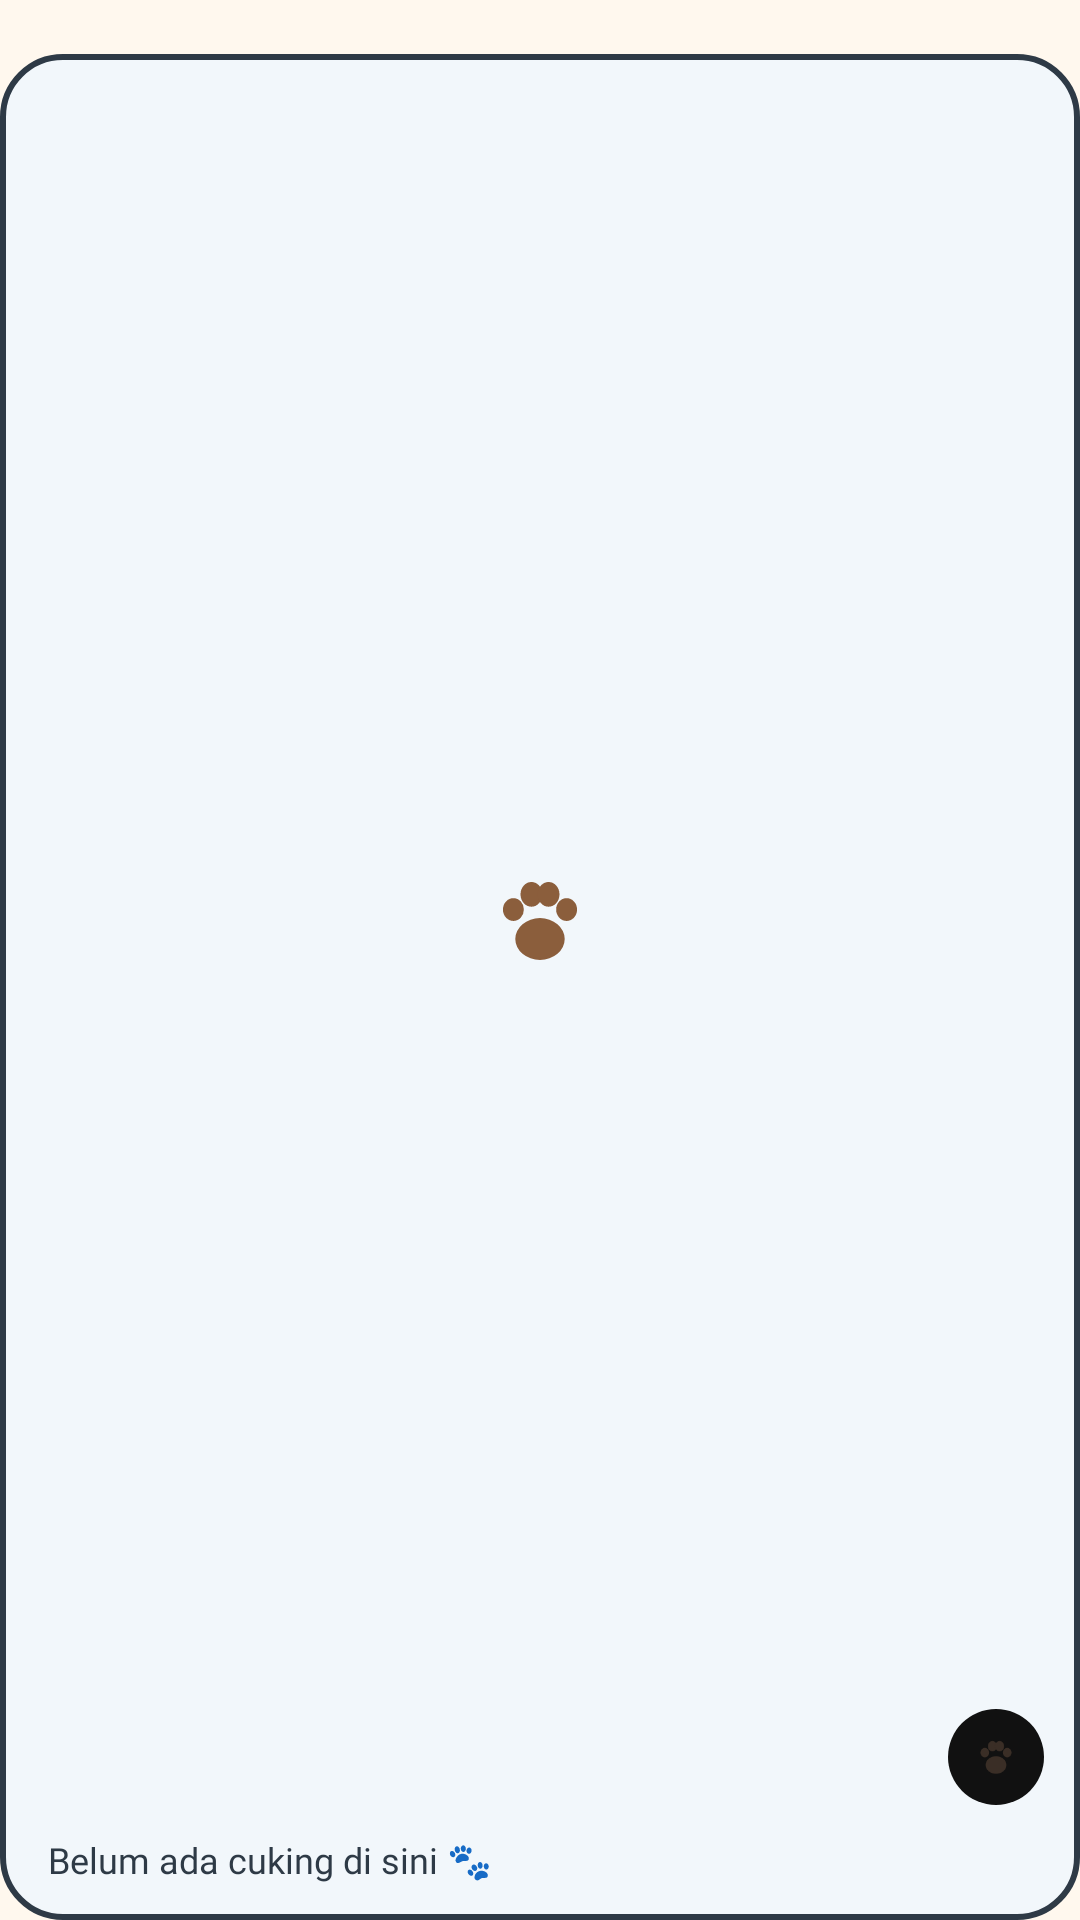

Write the Android layout XML for this screen, with the resource values it uses.
<!-- AndroidManifest.xml: application theme Theme.CukingGo -->
<!-- res/layout/widget_cat_photo.xml -->
<?xml version="1.0" encoding="utf-8"?>
<LinearLayout xmlns:android="http://schemas.android.com/apk/res/android"
    android:id="@+id/widget_root"
    android:layout_width="match_parent"
    android:layout_height="match_parent"
    android:background="@drawable/widget_frame_sticker"
    android:orientation="vertical"
    android:padding="6dp">

    <FrameLayout
        android:id="@+id/widget_ears_band"
        android:layout_width="match_parent"
        android:layout_height="22dp"
        android:visibility="gone">

        <ImageView
            android:id="@+id/widget_ears"
            android:layout_width="54dp"
            android:layout_height="18dp"
            android:layout_gravity="top|center_horizontal"
            android:importantForAccessibility="no"
            android:src="@drawable/widget_ears" />
    </FrameLayout>

    
    <FrameLayout
        android:layout_width="match_parent"
        android:layout_height="0dp"
        android:layout_weight="1"
        android:clipChildren="false">

        <ImageView
            android:id="@+id/widget_photo"
            android:layout_width="match_parent"
            android:layout_height="match_parent"
            android:contentDescription="@string/cd_widget_photo"
            android:scaleType="centerCrop"
            android:visibility="gone" />

        <ImageView
            android:id="@+id/widget_photo_window"
            android:layout_width="match_parent"
            android:layout_height="match_parent"
            android:contentDescription="@string/cd_widget_photo"
            android:scaleType="fitCenter"
            android:visibility="gone" />

        
        <ImageView
            android:id="@+id/widget_corner_start"
            android:layout_width="20dp"
            android:layout_height="20dp"
            android:layout_gravity="top|start"
            android:importantForAccessibility="no"
            android:src="@drawable/widget_photo_corner_speech"
            android:visibility="gone" />

        <ImageView
            android:id="@+id/widget_corner_end"
            android:layout_width="20dp"
            android:layout_height="20dp"
            android:layout_gravity="top|end"
            android:importantForAccessibility="no"
            android:scaleX="-1"
            android:src="@drawable/widget_photo_corner_speech"
            android:visibility="gone" />

        <ImageView
            android:id="@+id/widget_art"
            android:layout_width="38dp"
            android:layout_height="38dp"
            android:layout_gravity="center"
            android:importantForAccessibility="no"
            android:src="@drawable/widget_paw_light" />

        

        
        <LinearLayout
            android:id="@+id/widget_streak"
            android:layout_width="wrap_content"
            android:layout_height="wrap_content"
            android:layout_gravity="top|end"
            android:layout_marginTop="4dp"
            android:layout_marginEnd="4dp"
            android:background="@drawable/widget_streak_badge"
            android:gravity="center_vertical"
            android:importantForAccessibility="yes"
            android:orientation="horizontal"
            android:paddingStart="6dp"
            android:paddingTop="3dp"
            android:paddingEnd="8dp"
            android:paddingBottom="3dp"
            android:visibility="gone">

            <ImageView
                android:id="@+id/widget_streak_icon"
                android:layout_width="13dp"
                android:layout_height="13dp"
                android:importantForAccessibility="no"
                android:src="@drawable/widget_flame" />

            <TextView
                android:id="@+id/widget_streak_text"
                android:layout_width="wrap_content"
                android:layout_height="wrap_content"
                android:layout_marginStart="3dp"
                android:fontFamily="@font/inter"
                android:importantForAccessibility="no"
                android:textColor="#2E3A46"
                android:textSize="11sp"
                android:textStyle="bold" />
        </LinearLayout>

        
        <FrameLayout
            android:id="@+id/widget_capture"
            android:layout_width="44dp"
            android:layout_height="44dp"
            android:layout_gravity="bottom|end"
            android:contentDescription="@string/widget_capture_description"
            android:importantForAccessibility="yes">

            <ImageView
                android:layout_width="32dp"
                android:layout_height="32dp"
                android:layout_gravity="center"
                android:background="@drawable/widget_capture_button"
                android:importantForAccessibility="no"
                android:padding="8dp"
                android:src="@drawable/widget_paw_ink" />
        </FrameLayout>
    </FrameLayout>

    
    <TextView
        android:id="@+id/widget_caption"
        android:layout_width="match_parent"
        android:layout_height="wrap_content"
        android:ellipsize="end"
        android:fontFamily="@font/manrope"
        android:maxLines="2"
        android:paddingStart="10dp"
        android:paddingTop="4dp"
        android:paddingEnd="10dp"
        android:paddingBottom="6dp"
        android:text="@string/widget_empty"
        android:textColor="#2E3A46"
        android:textSize="12sp" />

    
    <FrameLayout
        android:id="@+id/widget_tail_band"
        android:layout_width="match_parent"
        android:layout_height="13dp"
        android:visibility="gone">

        <ImageView
            android:id="@+id/widget_tail"
            android:layout_width="16dp"
            android:layout_height="13dp"
            android:layout_gravity="bottom|start"
            android:layout_marginStart="16dp"
            android:importantForAccessibility="no"
            android:src="@drawable/widget_tail" />
    </FrameLayout>
</LinearLayout>
<!-- resources referenced by this layout -->
<resources>
  <!-- drawable widget_capture_button (drawable) -->
  <shape xmlns:android="http://schemas.android.com/apk/res/android"
      android:shape="oval">
      <solid android:color="#111111" />
  </shape>
  <!-- drawable widget_ears (drawable) -->
  <vector xmlns:android="http://schemas.android.com/apk/res/android"
      android:width="54dp"
      android:height="18dp"
      android:viewportWidth="100"
      android:viewportHeight="33">
      <path
          android:fillColor="#FFFFFF"
          android:pathData="M4,31 L22,2 L40,31"
          android:strokeColor="#111111"
          android:strokeLineCap="round"
          android:strokeLineJoin="round"
          android:strokeWidth="4" />
      <path
          android:fillColor="#FFFFFF"
          android:pathData="M60,31 L78,2 L96,31"
          android:strokeColor="#111111"
          android:strokeLineCap="round"
          android:strokeLineJoin="round"
          android:strokeWidth="4" />
  </vector>
  <!-- drawable widget_flame (drawable) -->
  <vector xmlns:android="http://schemas.android.com/apk/res/android"
      android:width="24dp"
      android:height="24dp"
      android:viewportWidth="24"
      android:viewportHeight="24">
      <path
          android:fillColor="#3A2E26"
          android:pathData="M13.5,0.67s0.74,2.65 0.74,4.8c0,2.06 -1.35,3.73 -3.41,3.73 -2.07,0 -3.63,-1.67 -3.63,-3.73l0.03,-0.36C5.21,7.51 4,10.62 4,14c0,4.42 3.58,8 8,8s8,-3.58 8,-8C20,8.61 17.41,3.8 13.5,0.67zM11.71,19c-1.78,0 -3.22,-1.4 -3.22,-3.14 0,-1.62 1.05,-2.76 2.81,-3.12 1.77,-0.36 3.6,-1.21 4.62,-2.58 0.39,1.29 0.59,2.65 0.59,4.04 0,2.65 -2.15,4.8 -4.8,4.8z" />
  </vector>
  <!-- drawable widget_frame_sticker (drawable) -->
  <layer-list xmlns:android="http://schemas.android.com/apk/res/android">
      <item android:top="18dp">
          <shape android:shape="rectangle">
              <solid android:color="#F2F7FB" />
              <corners android:radius="20dp" />
              <stroke
                  android:width="2dp"
                  android:color="#2E3A46" />
          </shape>
      </item>
  </layer-list>
  <!-- drawable widget_photo_corner_speech (drawable) -->
  <vector xmlns:android="http://schemas.android.com/apk/res/android"
      android:width="20dp"
      android:height="20dp"
      android:viewportWidth="20"
      android:viewportHeight="20">
      <path
          android:fillColor="#FFFFFF"
          android:pathData="M0,0 L0,20 A20,20 0 0 1 20,0 Z" />
  </vector>
  <!-- drawable widget_streak_badge (drawable) -->
  <shape xmlns:android="http://schemas.android.com/apk/res/android"
      android:shape="rectangle">
      <solid android:color="#111111" />
      <corners android:radius="0dp" />
  </shape>
  <!-- drawable widget_tail (drawable) -->
  <vector xmlns:android="http://schemas.android.com/apk/res/android"
      android:width="16dp"
      android:height="13dp"
      android:viewportWidth="100"
      android:viewportHeight="80">
      <path
          android:fillColor="#FFFDF8"
          android:pathData="M2,6 L98,6 L16,74"
          android:strokeColor="#8FD3C0"
          android:strokeLineCap="round"
          android:strokeLineJoin="round"
          android:strokeWidth="6" />
  </vector>
  <string name="cd_widget_photo">Foto cuking terakhir</string>
  <string name="widget_capture_description">Jepret cuking di depanku sekarang</string>
  <string name="widget_empty">Belum ada cuking di sini 🐾</string>
  <style name="Theme.CukingGo" parent="android:Theme.Material.Light.NoActionBar">
          <item name="android:windowBackground">@color/cream_bg</item>
      </style>
  <color name="cream_bg">#FFF8EE</color>
</resources>
